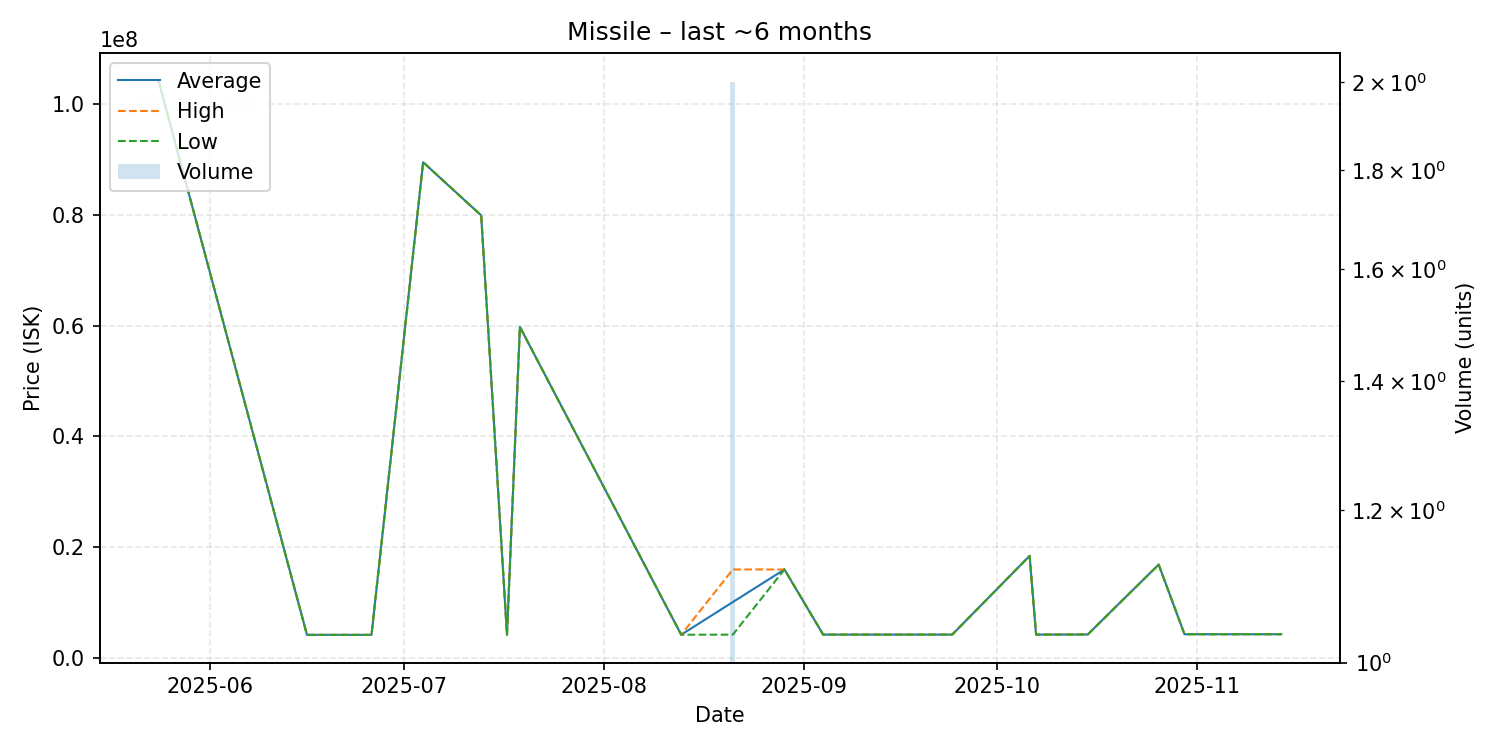

Values plotted in this chart, from the file beside it:
date, average, highest, lowest, order_count, volume
2025-05-24, 104200000, 104200000, 104200000, 1, 1
2025-06-16, 4197000, 4197000, 4197000, 1, 1
2025-06-24, 4197000, 4197000, 4197000, 1, 1
2025-06-26, 4197000, 4197000, 4197000, 1, 1
2025-07-04, 89490000, 89490000, 89490000, 1, 1
2025-07-13, 79890000, 79890000, 79890000, 1, 1
2025-07-17, 4213000, 4213000, 4213000, 1, 1
2025-07-19, 59770000, 59770000, 59770000, 1, 1
2025-08-13, 4224000, 4224000, 4224000, 1, 1
2025-08-21, 10119000, 16000000, 4238000, 2, 2
2025-08-29, 16000000, 16000000, 16000000, 1, 1
2025-09-04, 4245000, 4245000, 4245000, 1, 1
2025-09-10, 4245000, 4245000, 4245000, 1, 1
2025-09-18, 4245000, 4245000, 4245000, 1, 1
2025-09-20, 4245000, 4245000, 4245000, 1, 1
2025-09-24, 4245000, 4245000, 4245000, 1, 1
2025-10-06, 18450000, 18450000, 18450000, 1, 1
2025-10-07, 4249000, 4249000, 4249000, 1, 1
2025-10-09, 4252000, 4252000, 4252000, 1, 1
2025-10-10, 4252000, 4252000, 4252000, 1, 1
2025-10-15, 4268000, 4268000, 4268000, 1, 1
2025-10-26, 16880000, 16880000, 16880000, 1, 1
2025-10-30, 4314000, 4314000, 4314000, 1, 1
2025-10-31, 4318000, 4318000, 4318000, 1, 1
2025-11-14, 4318000, 4318000, 4318000, 1, 1
